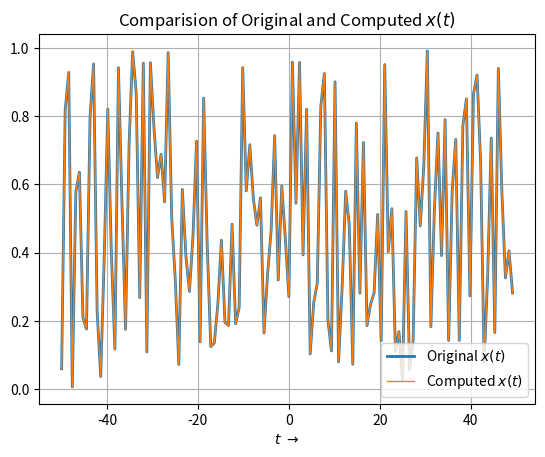

Reproduce this figure in Python.
# Importing the necessary libraries
import numpy as np
import scipy.fftpack as fft
import matplotlib.pyplot as plt

''' Accuracy Test for the numpy.fft package '''

# Computation of Inverse DFT using ifft
xOriginal = np.random.rand(128)
X = fft.fft(xOriginal)
xComputed = fft.ifft(X)

# Plotting of the signals
plt.figure(0)
t = np.linspace(-50,50,129)[:-1]
plt.plot(t,xOriginal,label='Original $x(t)$',lw=2)
plt.plot(t,np.abs(xComputed),label='Computed $x(t)$',lw=1)
plt.legend()
plt.title('Comparision of Original and Computed $x(t)$')
plt.xlabel(r'$t\ \to$')
plt.grid()
plt.show()

# Calculation of Error
rms_error = np.sqrt(np.mean(abs(xComputed - xOriginal)**2))
print("Root Mean Square Error between Original and Computed Values is ",rms_error)